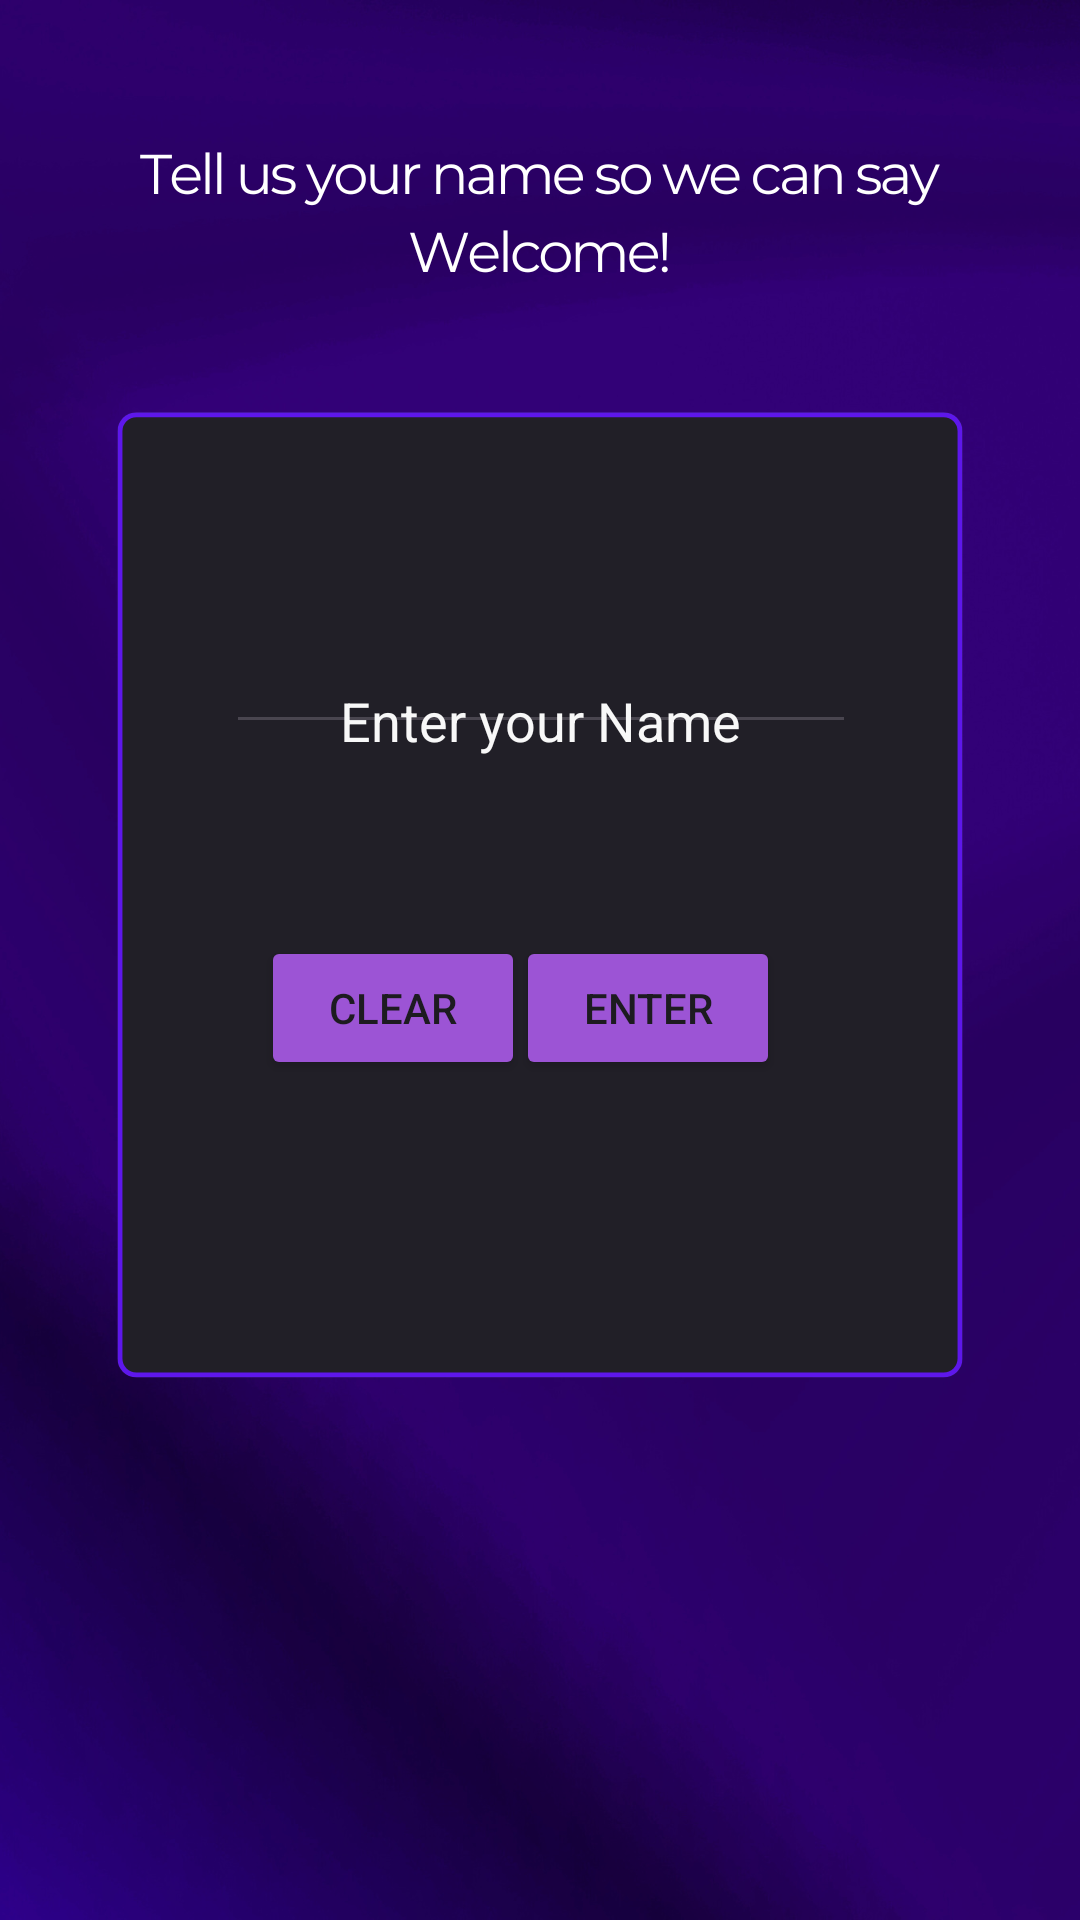

Here is an Android app screen rendered from its layout file. Give the layout XML and the strings, colors and styles it references.
<!-- AndroidManifest.xml: application theme Theme.MelodyMusic -->
<!-- res/layout/activity_name_screen.xml -->
<?xml version="1.0" encoding="utf-8"?>
<androidx.constraintlayout.widget.ConstraintLayout xmlns:android="http://schemas.android.com/apk/res/android"
    xmlns:app="http://schemas.android.com/apk/res-auto"
    xmlns:tools="http://schemas.android.com/tools"
    android:layout_width="match_parent"
    android:layout_height="match_parent"
    tools:context=".NameScreen"
    android:background="@drawable/namebg">

    
    <Button
        android:id="@+id/clearButton"
        android:layout_width="wrap_content"
        android:layout_height="wrap_content"
        android:layout_marginStart="88dp"
        android:layout_marginBottom="280dp"
        android:backgroundTint="@color/light_purple"
        android:text="Clear"
        android:textColorHighlight="#673AB7"
        android:textColorLink="#673AB7"
        app:layout_constraintBottom_toBottomOf="parent"
        app:layout_constraintEnd_toStartOf="@+id/enterButton"
        app:layout_constraintHorizontal_bias="0.276"
        app:layout_constraintStart_toStartOf="parent" />

    
    <Button
        android:id="@+id/enterButton"
        android:layout_width="wrap_content"
        android:layout_height="wrap_content"
        android:layout_marginEnd="100dp"
        android:layout_marginBottom="280dp"
        android:backgroundTint="@color/light_purple"
        android:text="Enter"
        app:layout_constraintBottom_toBottomOf="parent"
        app:layout_constraintEnd_toEndOf="parent" />

    
    <EditText
        android:id="@+id/editText"
        android:layout_width="210dp"
        android:layout_height="41dp"
        android:layout_marginBottom="64dp"
        android:ems="10"
        android:inputType="text"
        android:textColor="#FFFFFF"
        android:textColorHint="#FFFFFF"
        app:layout_constraintBottom_toTopOf="@+id/enterButton"
        app:layout_constraintEnd_toEndOf="parent"
        app:layout_constraintHorizontal_bias="0.502"
        app:layout_constraintStart_toStartOf="parent" />

    
    <TextView
        android:id="@+id/textView"
        android:layout_width="wrap_content"
        android:layout_height="wrap_content"
        android:layout_marginTop="228dp"
        android:text="Enter your Name"
        android:textColor="#F8F8F8"
        android:textColorHint="#040404"
        android:textSize="18sp"
        app:layout_constraintEnd_toEndOf="parent"
        app:layout_constraintStart_toStartOf="parent"
        app:layout_constraintTop_toTopOf="parent"
        app:layout_constraintVertical_bias="0.108" />

</androidx.constraintlayout.widget.ConstraintLayout>
<!-- resources referenced by this layout -->
<resources>
  <color name="light_purple">#9C54D5</color>
  <!-- drawable namebg: png bitmap (drawable, 435233 bytes) -->
  <style name="Theme.MelodyMusic" parent="Base.Theme.MelodyMusic" />
  <style name="Base.Theme.MelodyMusic" parent="Theme.Material3.DayNight.NoActionBar">
          
          
      </style>
</resources>
